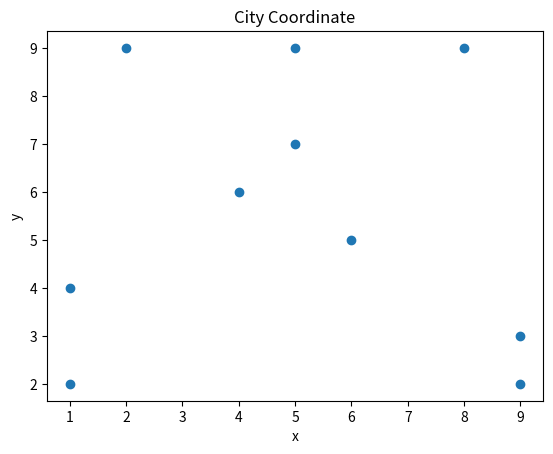

Source code (Python): (Note: this script raises an exception after producing the figure.)
import numpy as np
import sys
from matplotlib import pyplot as plt


class CoordinateProcess:
    def __init__(self, num_cities=20, min_coord=1, max_coord=5):
        self.num_cities = num_cities  # 要创建的坐标点的数量
        self.min_coord = min_coord  # 最大坐标范围
        self.max_coord = max_coord  # 最小坐标范围

        self.coordinate = self.generate_coordnte()  # 生成随机坐标点
        self.distance_matrix = self.calculate_distance_matrix()  # 各坐标点之间的距离矩阵
        self.plot_cities()  # 将生成的随机坐标点以散点图的形式绘制出来

    def generate_coordnte(self):
        return np.random.randint(self.min_coord, self.max_coord, size=(self.num_cities, 2))

    def calculate_distance_matrix(self):
        d_mtrx = np.zeros((self.coordinate.shape[0], self.coordinate.shape[0]))
        for indexi in range(d_mtrx.shape[0]):
            for indexj in range(d_mtrx.shape[0]):
                if indexi == indexj:
                    continue
                d_mtrx[indexi][indexj] = np.sqrt(np.power(self.coordinate[indexi] - self.coordinate[indexj], 2).sum())
        return d_mtrx

    def plot_cities(self):
        plt.title("City Coordinate")
        plt.xlabel("x")
        plt.ylabel("y")
        plt.scatter(self.coordinate[:, 0], self.coordinate[:, 1])
        plt.show()


class AntColony:
    def __init__(self, num_cities=10, min_coord=1, max_coord=20, ant_size=8, info_alpha=1,
                 heu_beta=5, phe_decay=0.1, phe_amount=1, max_iter=100, ant_model='acs'):
        self.coordinate_generator = CoordinateProcess(num_cities, min_coord, max_coord)  # 城市坐标产生器
        self.num_cities = num_cities
        self.city_index = np.array([i for i in range(self.num_cities)])  # 城市索引

        self.coordinate_matrix = self.coordinate_generator.coordinate  # 坐标矩阵
        self.distance_matrix = self.coordinate_generator.distance_matrix  # 距离矩阵
        self.max_iter = max_iter  # 最大迭代次数

        self.ant_size = ant_size  # 蚁群大小
        self.info_alpha = info_alpha  # 信息素重要度因子
        self.phe_beta = heu_beta  # 启发函数重要度因子
        self.phe_decay = phe_decay  # 信息素衰减系数
        self.phe_amount = phe_amount  # 蚂蚁信息素散布量
        self.ant_model = ant_model

        self.phe_matrix = np.ones(self.distance_matrix.shape)  # 道路残留信息素矩阵,初始化为1

        self.ant_pos = np.array([])  # 蚂蚁初始位置
        self.ant_path_collector = []  # 蚂蚁路径记录器
        self.ant_path_length_collector = np.array([])  # 蚂蚁路径长度记录表
        self.city_allow = []  # 城市禁忌表
        self.ant_visit_prob_matrix = np.array([])  # 存储所有蚂蚁访问各城市的概率

        self.best_path = []  # 最优路径
        self.best_path_length = sys.maxsize  # 最优路径的长度

        self.mean_len_record = []
        self.best_len_record = []

    def ant_init(self):  # 初始化蚁群各蚂蚁的位置、路径记录器、初始禁忌表、城市访问概率表
        self.ant_pos = np.array(
            [self.city_index[np.random.randint(0, self.num_cities)] for _ in range(self.ant_size)])  # 蚂蚁所在位置
        self.ant_path_collector = [[self.ant_pos[ant_index]] for ant_index in range(self.ant_size)]  # 蚂蚁路径记录器
        self.ant_path_length_collector = np.array([])  # 蚂蚁路径长度记录表

        self.city_allow = [[city_index for city_index in self.city_index
                            if city_index != self.ant_pos[i]] for i in range(self.ant_size)]  # 城市禁忌表
        self.ant_visit_prob_matrix = self.update_visit_prob_matrix()  # 存储所有蚂蚁访问各城市的概率，均值初始化

    def update_path_length(self):  # 计算蚂蚁路径的长度
        self.ant_path_length_collector = np.array([np.array([self.distance_matrix[
                                                                 self.ant_path_collector[ant_index][dotindex]][
                                                                 self.ant_path_collector[ant_index][dotindex + 1]]
                                                             for dotindex in
                                                             range(len(self.ant_path_collector[ant_index]) - 1)]).sum()
                                                   for ant_index in range(self.ant_size)])

    def update_best(self):  # 更新最优路径和最优路径的长度
        if self.best_path_length > self.ant_path_length_collector.max():
            self.best_path_length = self.ant_path_length_collector.max()
            self.best_path = self.ant_path_collector[np.argmax(self.ant_path_length_collector)]

    def delta_phe(self, ant_model='acs'):
        delta_phe_matrix = np.zeros(shape=self.phe_matrix.shape) * self.phe_amount
        for ant_index in range(self.ant_size):
            for path_index in range(len(self.ant_path_collector) - 1):
                from_city = self.ant_path_collector[path_index]
                to_city = self.ant_path_collector[path_index + 1]
                delta_phe_matrix[from_city][to_city] += self.phe_amount / \
                                                        self.ant_path_length_collector[ant_index]
        return delta_phe_matrix

    def ant_phe_distribute(self, ant_model):  # 三种蚁群模型 acs, aqs, ads 的信息素散布模型
        delta_phe_matrix = np.zeros(shape=self.phe_matrix.shape) * self.phe_amount
        for ant_index in range(self.ant_size):
            if ant_model == 'acs':
                for path_index in range(len(self.ant_path_collector) - 1):
                    from_city = self.ant_path_collector[path_index]
                    to_city = self.ant_path_collector[path_index + 1]
                    delta_phe_matrix[from_city][to_city] += self.phe_amount / \
                                                            self.ant_path_length_collector[ant_index]
            else:
                from_city = self.ant_path_collector[-1]
                to_city = self.ant_path_collector[-2]
                if ant_model == 'aqs':
                    delta_phe_matrix[from_city][to_city] += self.phe_amount / \
                                                            self.distance_matrix[from_city][to_city]
                else:
                    delta_phe_matrix[from_city][to_city] += self.phe_amount
        return delta_phe_matrix

    def ant_best(self):  # 返回最优解并进行可视化
        self.plot_iter_info()
        return self.best_path, self.best_path_length

    def update_road_phe(self, ant_model='acs'):  # 道路残留信息素矩阵更新
        self.phe_matrix += (1 - self.phe_decay) * self.phe_matrix + self.ant_phe_distribute(ant_model)

    def update_visit_prob_matrix(self):  # 更新各蚂蚁访问各道路的概率
        return np.array([[self.calculate_visitprob(ant_index, self.ant_pos[ant_index], city_to) for city_to in
                          self.city_allow[ant_index]]
                         for ant_index in range(self.ant_size)])

    def calculate_visitprob(self, ant_index, city_from, city_to):  # 计算蚂蚁ant_index从城市city_from到城市city_to的概率
        top = np.power(self.phe_matrix[city_from][city_to], self.info_alpha) * \
              np.power(1 / self.distance_matrix[city_from][city_to], self.phe_beta)
        down = np.array([np.power(self.phe_matrix[city_from][city_index], self.info_alpha) *
                         np.power(1 / self.distance_matrix[city_from][city_index], self.phe_beta)
                         for city_index in self.city_allow[ant_index]]).sum()
        return top / down

    def roulette_selection(self, ant_index):  # 轮盘对赌选择法确定蚂蚁去往哪个城市
        '''
        :param ant_index: 输入蚂蚁index
        :return: 城市index
        '''
        sum_fits = self.ant_visit_prob_matrix[ant_index].sum()
        rnd_point = np.random.uniform(0, sum_fits)
        accumulator = 0.0
        for index, val in enumerate(self.ant_visit_prob_matrix[ant_index]):
            accumulator += val
            if accumulator >= rnd_point:
                return self.city_allow[ant_index][index], index

    def ant_visit(self):  # 产生解空间
        '''
        对每一个蚂蚁按照轮盘对赌选择确定下一个要访问的城市，
        确定好后将该城市从allow中去除并将该城市添加至足迹记录表中，
        直到allow表为空即所有蚂蚁都完成了对所有城市的一次访问。
        :return:
        '''
        while True:
            exit_flag = 1
            for ant_index in range(self.ant_size):
                if len(self.ant_path_collector[ant_index]) < self.num_cities:
                    exit_flag = 0
                    # 轮盘选择要访问的城市
                    to_city_index, city_prob_index = self.roulette_selection(ant_index)
                    # 更新目前蚂蚁所在位置,将该城市加入已访问路径表
                    self.ant_pos[ant_index] = to_city_index
                    self.ant_path_collector[ant_index].append(to_city_index)
                    # 从禁忌表中去除当前城市
                    self.city_allow[ant_index][city_prob_index] = -1
                    # 更新访问概率表，将这个蚂蚁的访问概率表中该城市的值设为0
                    self.ant_visit_prob_matrix[ant_index][city_prob_index] = 0
                    # 更新蚁群已经走过的路径长度
                    self.update_path_length()
                    # 如果蚁群模型是 aqs 或者 ads 则所有蚂蚁搜索一步就更新一次道路
                    if self.ant_model == 'aqs' or self.ant_model == 'ads':
                        self.update_road_phe(self.ant_model)
                    continue
                break
            if exit_flag == 1:
                break

    def stop_control(self, iter_round):  # 算法终止控制
        return iter_round >= self.max_iter

    def plot_iter_info(self):
        '''
        :return: 迭代过程个体最优均值和全局最优指标绘制
        '''
        x = [iter_i for iter_i in range(1, self.max_iter + 1)]
        y_list = [self.mean_len_record, self.best_len_record]
        y_lable_list = ['mean_path_length', 'best_length']
        for y_index in range(len(y_list)):
            plt.plot(x, y_list[y_index], label=y_lable_list[y_index])
            plt.xlabel(r'iter_round')
            plt.ylabel(y_lable_list[y_index])
            plt.show()

    def ant_engine(self):  # 算法运行主程序
        iter_round = 0
        self.ant_init()
        while True:
            if not self.stop_control(iter_round):
                # 产生解空间
                self.ant_visit()
                # 更新最优解
                self.update_best()
                # 更新道路上的信息素（如果是acs 模型）
                if self.ant_model == 'acs':
                    self.update_road_phe(self.ant_model)

                self.mean_len_record.append(self.ant_path_length_collector.mean())
                self.best_len_record.append(self.best_path_length)
                iter_round += 1
            else:
                break
        return self.ant_best()


if __name__ == '__main__':
    coordinateprocessor = CoordinateProcess(10, 1, 10)
    coordinate_matrix = coordinateprocessor.coordinate
    distance_matrix = coordinateprocessor.distance_matrix
    antcolony = AntColony(coordinate_matrix, distance_matrix)
    print(np.ones((2,3)))



